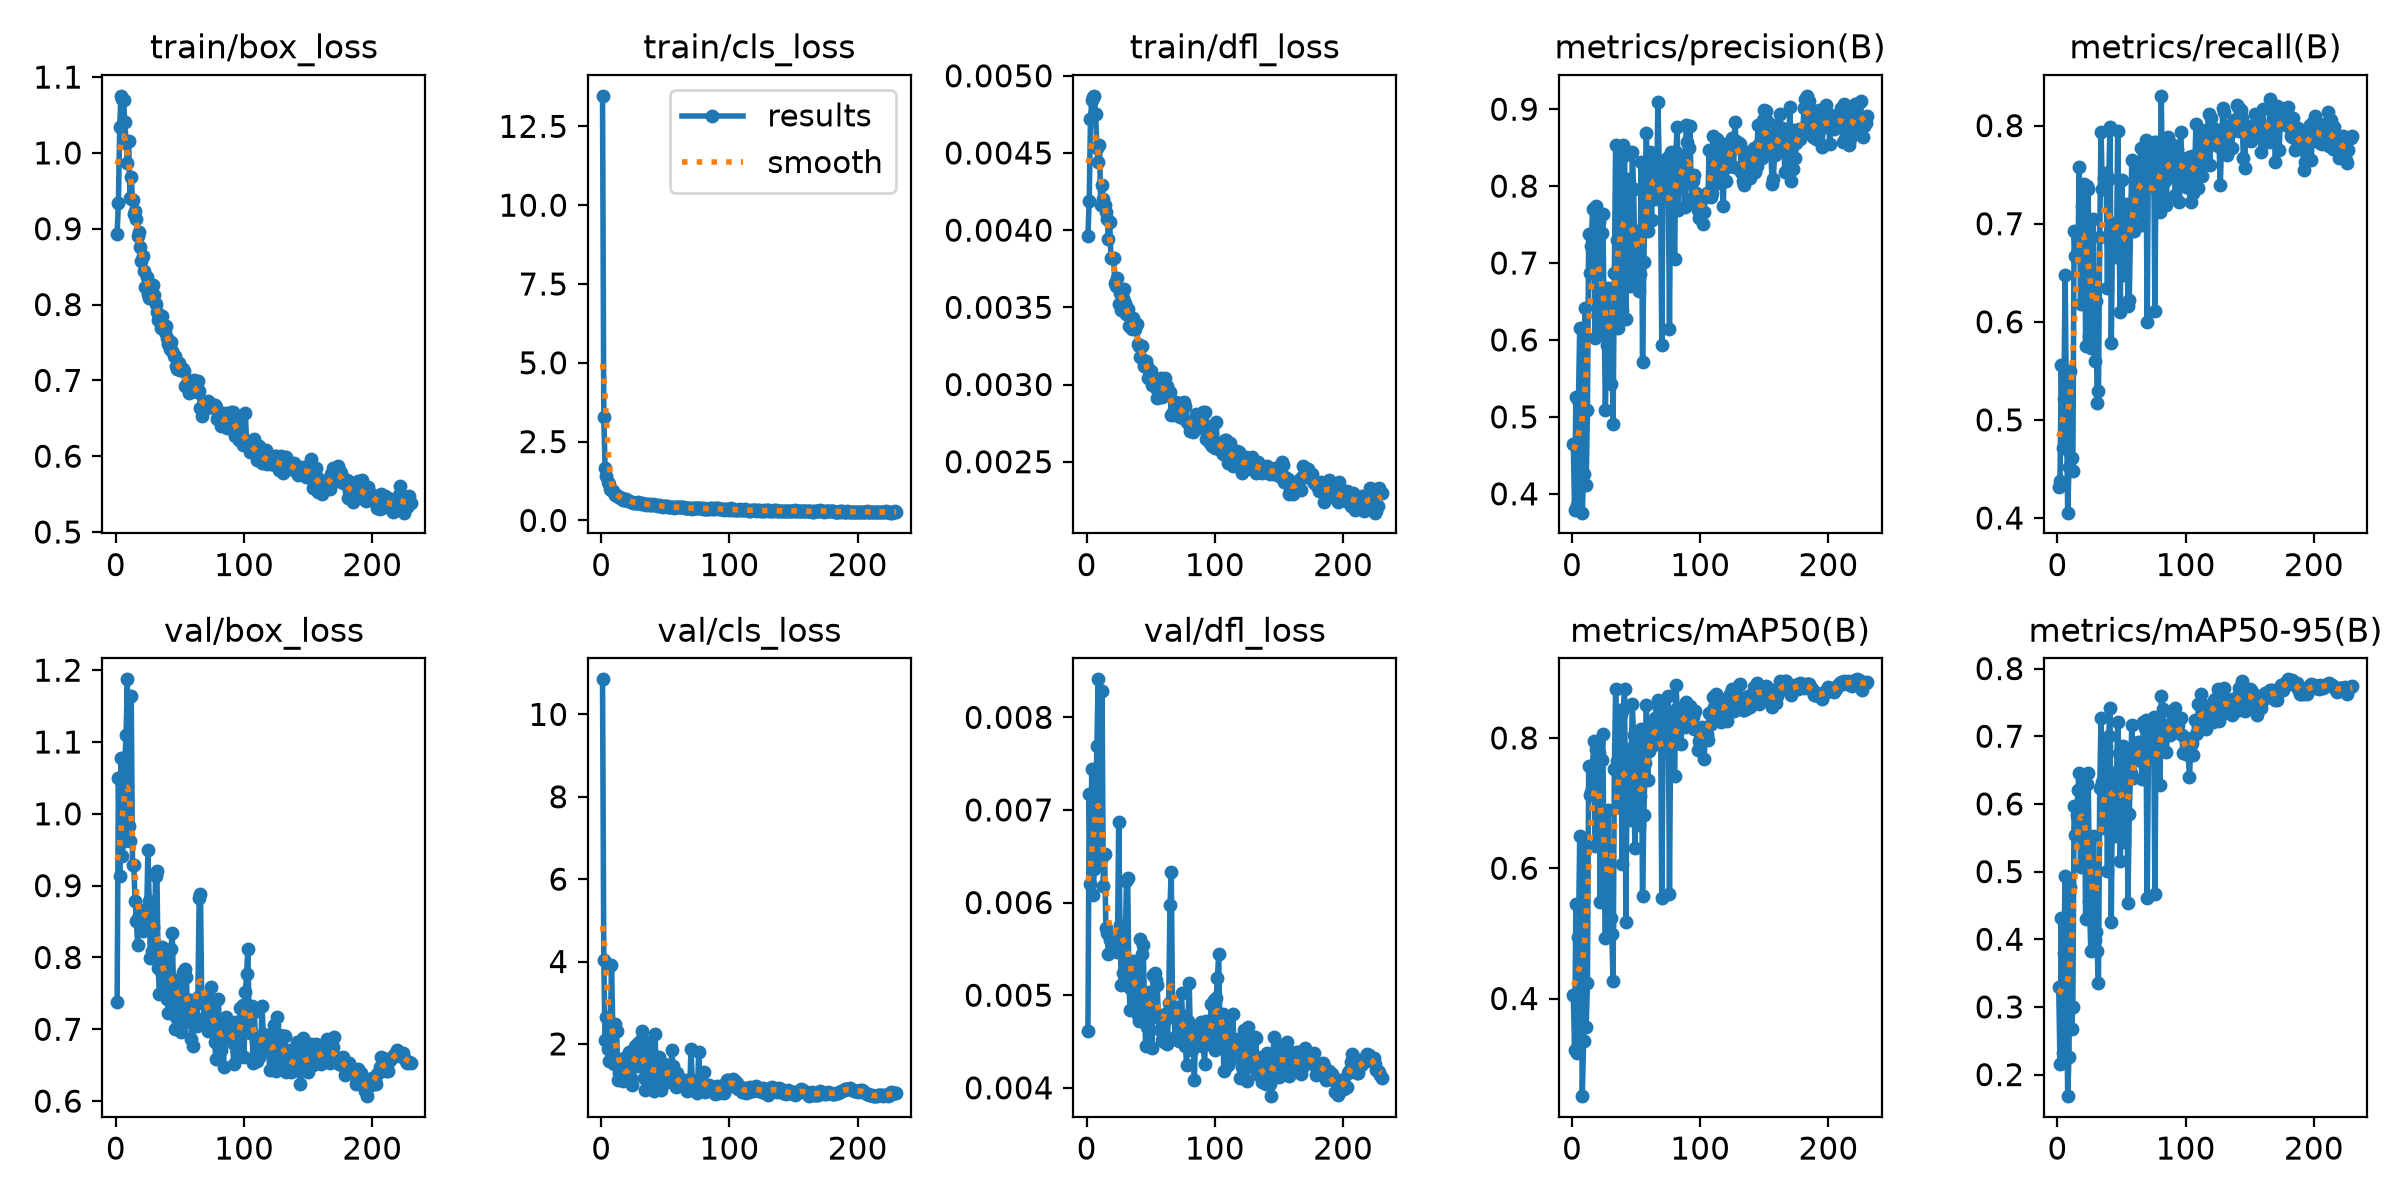

The table this chart was drawn from, first rows:
epoch, time, train/box_loss, train/cls_loss, train/dfl_loss, metrics/precision(B), metrics/recall(B), metrics/mAP50(B), metrics/mAP50-95(B), val/box_loss, val/cls_loss, val/dfl_loss, lr/pg0, lr/pg1, lr/pg2, lr/pg3, lr/pg4, lr/pg5, lr/pg6, lr/pg7
1, 144.7, 0.8935, 13.47, 0.00396, 0.4648, 0.4311, 0.4053, 0.3298, 0.7381, 10.85, 0.00461, 0.009979, 0.003326, 0.009979, 0.003326, 0.009979, 0.003326, 0.009979, 0.003326
2, 233.3, 0.9336, 3.283, 0.00419, 0.3789, 0.438, 0.3212, 0.216, 1.05, 4.028, 0.00717, 0.01996, 0.006653, 0.01996, 0.006653, 0.01996, 0.006653, 0.01996, 0.006653
3, 312.6, 1.034, 1.676, 0.00472, 0.5263, 0.5564, 0.5452, 0.4307, 0.9141, 2.09, 0.0062, 0.02992, 0.009973, 0.02992, 0.009973, 0.02992, 0.009973, 0.02992, 0.009973
4, 386.5, 1.075, 1.406, 0.00484, 0.3854, 0.4718, 0.3156, 0.2324, 1.077, 2.641, 0.00744, 0.02991, 0.00997, 0.02991, 0.00997, 0.02991, 0.00997, 0.02991, 0.00997
5, 460.1, 1.072, 1.219, 0.00486, 0.5219, 0.5213, 0.4947, 0.3801, 0.9409, 1.887, 0.00608, 0.02988, 0.00996, 0.02988, 0.00996, 0.02988, 0.00996, 0.02988, 0.00996
6, 537.3, 1.07, 1.15, 0.00487, 0.616, 0.648, 0.649, 0.4939, 0.9627, 1.596, 0.00636, 0.02985, 0.00995, 0.02985, 0.00995, 0.02985, 0.00995, 0.02985, 0.00995
7, 614.6, 1.04, 1.006, 0.00475, 0.4676, 0.5092, 0.4672, 0.3384, 1.074, 2.071, 0.00701, 0.02982, 0.009941, 0.02982, 0.009941, 0.02982, 0.009941, 0.02982, 0.009941
8, 691.6, 1.014, 0.9795, 0.00453, 0.3755, 0.4055, 0.2501, 0.1681, 1.11, 3.917, 0.00769, 0.02979, 0.009931, 0.02979, 0.009931, 0.02979, 0.009931, 0.02979, 0.009931
9, 768.4, 0.9873, 0.9173, 0.00444, 0.4253, 0.4525, 0.3348, 0.2263, 1.187, 2.421, 0.00841, 0.02976, 0.009921, 0.02976, 0.009921, 0.02976, 0.009921, 0.02976, 0.009921
10, 845.2, 1.015, 0.874, 0.00455, 0.6409, 0.5495, 0.6335, 0.4777, 0.9837, 1.501, 0.00653, 0.02973, 0.009911, 0.02973, 0.009911, 0.02973, 0.009911, 0.02973, 0.009911
11, 921.4, 0.9402, 0.798, 0.00416, 0.4119, 0.4608, 0.3562, 0.267, 0.9615, 2.492, 0.00647, 0.0297, 0.009901, 0.0297, 0.009901, 0.0297, 0.009901, 0.0297, 0.009901
12, 999.5, 0.9682, 0.7883, 0.00429, 0.5095, 0.4482, 0.4235, 0.3, 1.164, 2.306, 0.00828, 0.02967, 0.009891, 0.02967, 0.009891, 0.02967, 0.009891, 0.02967, 0.009891
13, 1077, 0.938, 0.7833, 0.0042, 0.7375, 0.6925, 0.7565, 0.5962, 0.9288, 1.118, 0.00618, 0.02964, 0.009881, 0.02964, 0.009881, 0.02964, 0.009881, 0.02964, 0.009881
14, 1154, 0.9195, 0.7519, 0.00416, 0.6864, 0.6669, 0.712, 0.5537, 0.9282, 1.3, 0.00652, 0.02961, 0.009871, 0.02961, 0.009871, 0.02961, 0.009871, 0.02961, 0.009871
15, 1232, 0.9235, 0.7197, 0.00412, 0.7224, 0.6918, 0.7168, 0.5829, 0.8784, 1.426, 0.00573, 0.02958, 0.009861, 0.02958, 0.009861, 0.02958, 0.009861, 0.02958, 0.009861
16, 1308, 0.9134, 0.724, 0.00407, 0.7703, 0.6709, 0.7581, 0.6207, 0.8511, 1.333, 0.00567, 0.02955, 0.009851, 0.02955, 0.009851, 0.02955, 0.009851, 0.02955, 0.009851
17, 1385, 0.891, 0.6585, 0.00394, 0.7108, 0.7575, 0.7948, 0.6457, 0.8177, 1.093, 0.00544, 0.02952, 0.009842, 0.02952, 0.009842, 0.02952, 0.009842, 0.02952, 0.009842
18, 1461, 0.8951, 0.6596, 0.00405, 0.602, 0.6183, 0.6336, 0.5067, 0.8586, 1.651, 0.0056, 0.0295, 0.009832, 0.0295, 0.009832, 0.0295, 0.009832, 0.0295, 0.009832
19, 1538, 0.8755, 0.6671, 0.00382, 0.7746, 0.7184, 0.7831, 0.6351, 0.8537, 1.156, 0.0056, 0.02947, 0.009822, 0.02947, 0.009822, 0.02947, 0.009822, 0.02947, 0.009822
20, 1615, 0.8573, 0.6416, 0.00382, 0.6704, 0.7335, 0.7695, 0.6218, 0.8542, 1.134, 0.00559, 0.02944, 0.009812, 0.02944, 0.009812, 0.02944, 0.009812, 0.02944, 0.009812
21, 1692, 0.8645, 0.6287, 0.00382, 0.7529, 0.7405, 0.7772, 0.6229, 0.8364, 1.179, 0.00564, 0.02941, 0.009802, 0.02941, 0.009802, 0.02941, 0.009802, 0.02941, 0.009802
22, 1769, 0.8446, 0.6218, 0.00366, 0.6105, 0.5749, 0.5477, 0.4301, 0.8655, 1.793, 0.00561, 0.02938, 0.009792, 0.02938, 0.009792, 0.02938, 0.009792, 0.02938, 0.009792
23, 1847, 0.8233, 0.5876, 0.00364, 0.7384, 0.7382, 0.7666, 0.6287, 0.8455, 1.171, 0.00563, 0.02935, 0.009782, 0.02935, 0.009782, 0.02935, 0.009782, 0.02935, 0.009782
24, 1924, 0.8364, 0.5887, 0.00369, 0.7633, 0.7354, 0.8057, 0.6456, 0.8541, 1.012, 0.00547, 0.02932, 0.009772, 0.02932, 0.009772, 0.02932, 0.009772, 0.02932, 0.009772
25, 2000, 0.814, 0.5661, 0.00352, 0.6359, 0.5857, 0.5845, 0.4569, 0.9489, 1.756, 0.00687, 0.02929, 0.009762, 0.02929, 0.009762, 0.02929, 0.009762, 0.02929, 0.009762
26, 2076, 0.8089, 0.5553, 0.00359, 0.5085, 0.5733, 0.4933, 0.3832, 0.8792, 1.951, 0.00576, 0.02926, 0.009753, 0.02926, 0.009753, 0.02926, 0.009753, 0.02926, 0.009753
27, 2152, 0.8083, 0.5501, 0.00348, 0.594, 0.6186, 0.583, 0.4704, 0.799, 1.673, 0.00511, 0.02923, 0.009743, 0.02923, 0.009743, 0.02923, 0.009743, 0.02923, 0.009743
28, 2229, 0.8144, 0.5664, 0.00356, 0.6675, 0.7046, 0.6889, 0.552, 0.8092, 1.465, 0.00524, 0.0292, 0.009733, 0.0292, 0.009733, 0.0292, 0.009733, 0.0292, 0.009733
29, 2306, 0.8259, 0.5785, 0.00362, 0.6171, 0.5601, 0.5133, 0.3991, 0.842, 2.009, 0.00543, 0.02917, 0.009723, 0.02917, 0.009723, 0.02917, 0.009723, 0.02917, 0.009723
30, 2382, 0.8123, 0.5558, 0.00353, 0.5422, 0.6209, 0.524, 0.4106, 0.8217, 1.873, 0.00537, 0.02914, 0.009713, 0.02914, 0.009713, 0.02914, 0.009713, 0.02914, 0.009713
31, 2458, 0.8014, 0.5333, 0.00346, 0.6292, 0.517, 0.4983, 0.3833, 0.9137, 2.085, 0.00623, 0.02911, 0.009703, 0.02911, 0.009703, 0.02911, 0.009703, 0.02911, 0.009703
32, 2537, 0.7905, 0.5566, 0.00349, 0.491, 0.529, 0.4268, 0.3354, 0.921, 2.311, 0.00626, 0.02908, 0.009693, 0.02908, 0.009693, 0.02908, 0.009693, 0.02908, 0.009693
33, 2613, 0.7793, 0.5178, 0.00338, 0.6865, 0.6867, 0.7517, 0.6238, 0.785, 1.182, 0.00509, 0.02905, 0.009683, 0.02905, 0.009683, 0.02905, 0.009683, 0.02905, 0.009683
34, 2690, 0.7821, 0.5152, 0.00344, 0.8531, 0.794, 0.8758, 0.7269, 0.7496, 0.8729, 0.00484, 0.02902, 0.009673, 0.02902, 0.009673, 0.02902, 0.009673, 0.02902, 0.009673
35, 2767, 0.7685, 0.5048, 0.00336, 0.7296, 0.7353, 0.7642, 0.6323, 0.7805, 1.189, 0.00506, 0.02899, 0.009663, 0.02899, 0.009663, 0.02899, 0.009663, 0.02899, 0.009663
36, 2843, 0.7848, 0.5137, 0.00343, 0.6158, 0.7461, 0.6943, 0.564, 0.8146, 1.576, 0.00537, 0.02896, 0.009654, 0.02896, 0.009654, 0.02896, 0.009654, 0.02896, 0.009654
37, 2920, 0.7705, 0.514, 0.00337, 0.7209, 0.7476, 0.7719, 0.6388, 0.765, 2.052, 0.00489, 0.02893, 0.009644, 0.02893, 0.009644, 0.02893, 0.009644, 0.02893, 0.009644
38, 2998, 0.7643, 0.5026, 0.00336, 0.8358, 0.7516, 0.8373, 0.6863, 0.8096, 0.953, 0.00535, 0.0289, 0.009634, 0.0289, 0.009634, 0.0289, 0.009634, 0.0289, 0.009634
39, 3074, 0.7716, 0.5045, 0.00339, 0.6389, 0.6341, 0.6062, 0.5009, 0.7549, 1.708, 0.00502, 0.02887, 0.009624, 0.02887, 0.009624, 0.02887, 0.009624, 0.02887, 0.009624
40, 3151, 0.7556, 0.5095, 0.00326, 0.8531, 0.7453, 0.8437, 0.6999, 0.7421, 0.8988, 0.00479, 0.02884, 0.009614, 0.02884, 0.009614, 0.02884, 0.009614, 0.02884, 0.009614
41, 3228, 0.7482, 0.4964, 0.00325, 0.8404, 0.7988, 0.8746, 0.7424, 0.722, 0.8551, 0.00472, 0.02881, 0.009604, 0.02881, 0.009604, 0.02881, 0.009604, 0.02881, 0.009604
42, 3307, 0.742, 0.4879, 0.00318, 0.6272, 0.5779, 0.5173, 0.4257, 0.8101, 2.241, 0.00561, 0.02878, 0.009594, 0.02878, 0.009594, 0.02878, 0.009594, 0.02878, 0.009594
43, 3384, 0.7508, 0.4827, 0.00325, 0.8098, 0.698, 0.7828, 0.6452, 0.8116, 1.071, 0.00545, 0.02875, 0.009584, 0.02875, 0.009584, 0.02875, 0.009584, 0.02875, 0.009584
44, 3461, 0.7382, 0.4635, 0.00316, 0.7784, 0.6862, 0.7544, 0.6291, 0.8335, 1.329, 0.00554, 0.02872, 0.009574, 0.02872, 0.009574, 0.02872, 0.009574, 0.02872, 0.009574
45, 3538, 0.7325, 0.4736, 0.00312, 0.6703, 0.7008, 0.6743, 0.5523, 0.7548, 1.687, 0.00501, 0.02869, 0.009564, 0.02869, 0.009564, 0.02869, 0.009564, 0.02869, 0.009564
46, 3614, 0.7319, 0.4488, 0.00315, 0.7006, 0.6657, 0.7526, 0.6352, 0.7002, 1.399, 0.00445, 0.02866, 0.009555, 0.02866, 0.009555, 0.02866, 0.009555, 0.02866, 0.009555
47, 3691, 0.7185, 0.453, 0.00312, 0.8447, 0.7946, 0.8515, 0.721, 0.7172, 0.8709, 0.00466, 0.02863, 0.009545, 0.02863, 0.009545, 0.02863, 0.009545, 0.02863, 0.009545
48, 3767, 0.7147, 0.4408, 0.00304, 0.7964, 0.6886, 0.8041, 0.675, 0.7682, 1.121, 0.00498, 0.0286, 0.009535, 0.0286, 0.009535, 0.0286, 0.009535, 0.0286, 0.009535
49, 3843, 0.7225, 0.4623, 0.00309, 0.7112, 0.6102, 0.6316, 0.515, 0.7612, 1.501, 0.00503, 0.02857, 0.009525, 0.02857, 0.009525, 0.02857, 0.009525, 0.02857, 0.009525
50, 3919, 0.7131, 0.448, 0.00309, 0.6829, 0.745, 0.7235, 0.6053, 0.7467, 1.262, 0.00483, 0.02854, 0.009515, 0.02854, 0.009515, 0.02854, 0.009515, 0.02854, 0.009515
51, 3997, 0.7137, 0.4423, 0.003, 0.7411, 0.7159, 0.8061, 0.6854, 0.6956, 1.085, 0.00443, 0.02851, 0.009505, 0.02851, 0.009505, 0.02851, 0.009505, 0.02851, 0.009505
52, 4074, 0.7151, 0.4225, 0.00301, 0.6636, 0.6482, 0.6666, 0.5435, 0.7801, 1.42, 0.00522, 0.02849, 0.009495, 0.02849, 0.009495, 0.02849, 0.009495, 0.02849, 0.009495
53, 4151, 0.7128, 0.4277, 0.00303, 0.6863, 0.6951, 0.7104, 0.5927, 0.7764, 1.268, 0.00524, 0.02846, 0.009485, 0.02846, 0.009485, 0.02846, 0.009485, 0.02846, 0.009485
54, 4228, 0.6931, 0.4114, 0.00298, 0.8317, 0.7203, 0.8131, 0.6762, 0.7841, 1.092, 0.00516, 0.02843, 0.009475, 0.02843, 0.009475, 0.02843, 0.009475, 0.02843, 0.009475
55, 4303, 0.6943, 0.4311, 0.00291, 0.5712, 0.6158, 0.5572, 0.4537, 0.7731, 1.863, 0.00511, 0.0284, 0.009465, 0.0284, 0.009465, 0.0284, 0.009465, 0.0284, 0.009465
56, 4379, 0.6968, 0.4178, 0.00301, 0.7012, 0.6224, 0.6813, 0.5854, 0.7237, 1.463, 0.00476, 0.02837, 0.009456, 0.02837, 0.009456, 0.02837, 0.009456, 0.02837, 0.009456
57, 4456, 0.6835, 0.3988, 0.00292, 0.7824, 0.6939, 0.7621, 0.6454, 0.7104, 1.118, 0.00462, 0.02834, 0.009446, 0.02834, 0.009446, 0.02834, 0.009446, 0.02834, 0.009446
58, 4532, 0.6993, 0.4228, 0.00304, 0.8688, 0.765, 0.8504, 0.716, 0.741, 0.9435, 0.00473, 0.02831, 0.009436, 0.02831, 0.009436, 0.02831, 0.009436, 0.02831, 0.009436
59, 4608, 0.6876, 0.4367, 0.00292, 0.7416, 0.7196, 0.735, 0.6381, 0.687, 1.282, 0.00452, 0.02828, 0.009426, 0.02828, 0.009426, 0.02828, 0.009426, 0.02828, 0.009426
60, 4686, 0.6923, 0.4255, 0.00299, 0.7983, 0.6926, 0.7805, 0.6716, 0.6762, 1.08, 0.00449, 0.02825, 0.009416, 0.02825, 0.009416, 0.02825, 0.009416, 0.02825, 0.009416
... 170 more rows
